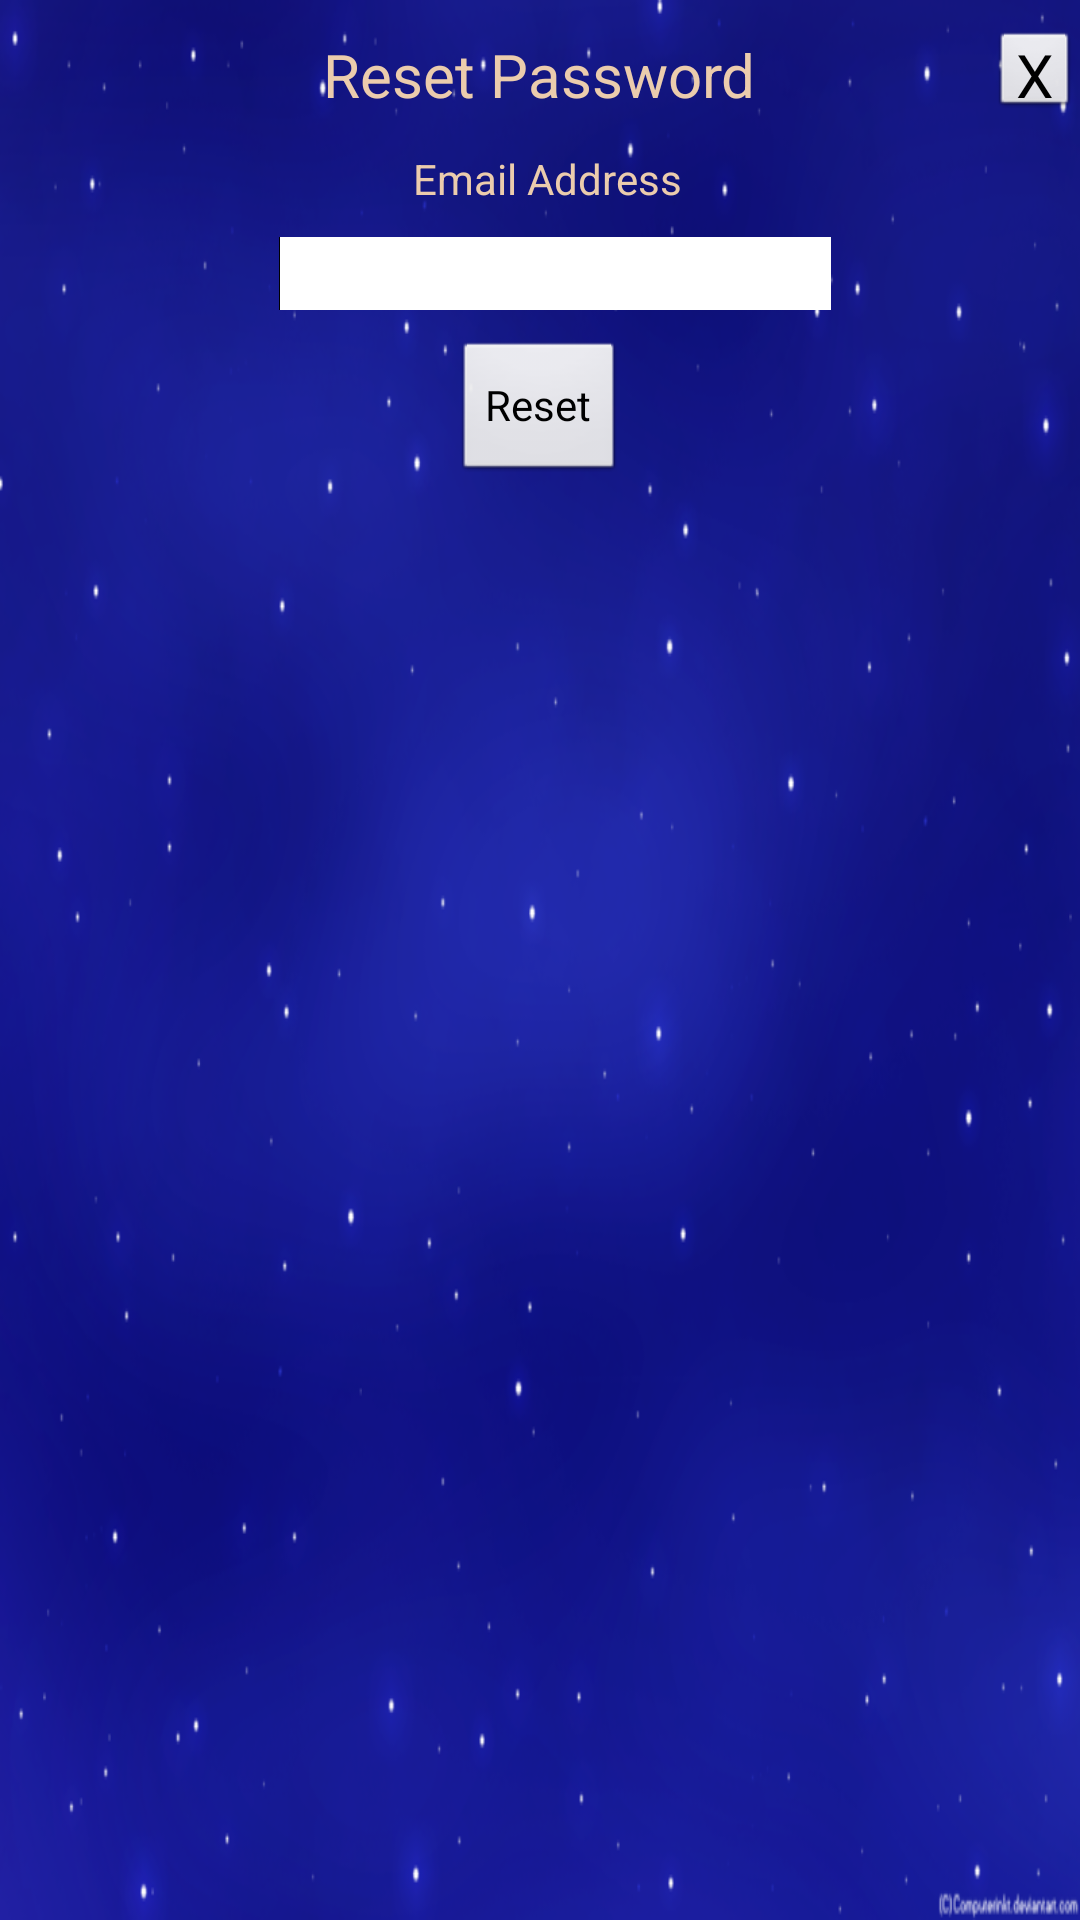

Write the Android layout XML for this screen, with the resource values it uses.
<!-- AndroidManifest.xml: application theme AppTheme -->
<!-- res/layout/reset_pw_layout.xml -->
<?xml version="1.0" encoding="utf-8"?>
<LinearLayout xmlns:android="http://schemas.android.com/apk/res/android"
              android:orientation="vertical"
              android:layout_width="match_parent"
              android:background="@drawable/starrynight"
              android:layout_height="match_parent" >

    <RelativeLayout
            android:layout_width="match_parent"
            android:layout_height="wrap_content"
            android:layout_marginTop="10dp"
            android:layout_marginBottom="10dp">

        <Button
                android:id="@+id/exit_password_button"
                android:layout_width="30dp"
                android:layout_height="30dp"
                android:layout_alignParentRight="true"
                android:layout_alignParentTop="true"
                android:onClick="exitPasswordPopup"
                android:padding="0sp"
                android:text="@string/x_string"
                android:textSize="20sp" />

        <TextView
                android:id="@+id/email_forgot_password"
                android:layout_width="wrap_content"
                android:layout_height="wrap_content"
                android:layout_centerInParent="true"
                android:text="@string/reset_pw_string"
                android:textColor="@color/title_color"
                android:textSize="20sp" />

    </RelativeLayout>

        <TextView
                android:id="@+id/email_reset"
                android:layout_width="wrap_content"
                android:layout_height="wrap_content"
                android:layout_gravity="center_horizontal"
                android:paddingLeft="5dp"
                android:textColor="@color/title_color"
                android:text="@string/email_string" />

        <EditText
            android:id="@+id/email_forgot_password_input"
            android:layout_width="184dp"
            android:layout_height="wrap_content"
            android:layout_marginLeft="5dp"
            android:layout_marginTop="10dp"
            android:layout_gravity="center_horizontal"
            android:background="@color/white"
            android:ems="10"
            android:inputType="textEmailAddress" >

            <requestFocus />
        </EditText>

    <Button
            android:id="@+id/reset_password_button"
            android:layout_width="wrap_content"
            android:layout_height="wrap_content"
            android:layout_marginTop="10dp"
            android:text="@string/reset_string"
            android:layout_gravity="center_horizontal"
            android:onClick="resetPassword" />

    <TextView
        android:id="@+id/reset_error_message"
        android:layout_width="wrap_content"
        android:layout_height="wrap_content"
        android:layout_gravity="center_horizontal"
        android:layout_marginTop="10dp"
        android:textColor="@color/red"
        android:textSize="15sp" />

</LinearLayout>
<!-- resources referenced by this layout -->
<resources>
  <color name="red">#FF0000</color>
  <color name="title_color">#EBCCAD</color>
  <color name="white">#FFFFFFFF</color>
  <!-- drawable starrynight: png bitmap (drawable-hdpi, 233187 bytes) -->
  <string name="email_string">Email Address</string>
  <string name="reset_pw_string">Reset Password</string>
  <string name="reset_string">Reset</string>
  <string name="x_string">X</string>
  <style name="AppTheme" parent="AppBaseTheme">
          
      </style>
  <style name="AppBaseTheme" parent="android:Theme.Light">
          
      </style>
</resources>
